Run: headless pygame with SDL's dummy video driver; simulated clock (each Clock.tick advances the game by its frame time, no real sleeping); random seed 0; keys injected as events and as key.get_pressed() state; no mouse input.
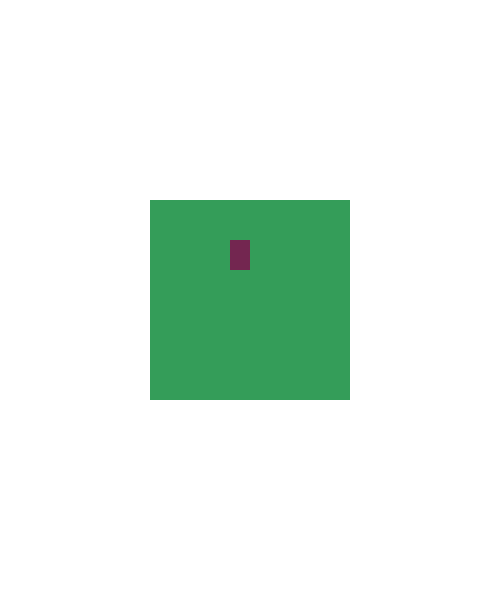
Frame 1 of 4 · flips 1–60 · no input
Frame 2 of 4 · flips 61–180 · tapped SPACE, RETURN · held RIGHT (→), D · screen unchanged from frame 1, image omitted
Frame 3 of 4 · flips 181–300 · held DOWN (↓), S · screen unchanged from frame 2, image omitted
Frame 4 of 4 · flips 301–420 · held LEFT (←), A, UP (↑), W · screen unchanged from frame 3, image omitted

The pygame program that drew these frames:

import sys
import pygame

pygame.init()

WIDTH  = 500
HEIGHT = 600

surface = pygame.display.set_mode( (WIDTH, HEIGHT) )
pygame.display.set_caption("el Juego del Sebitas :D")


white = (255, 255, 255)
red   = (115, 38,   80)
green = ( 52, 157,  89)
blue  = ( 59,  87, 181)

surface2 = pygame.Surface( (200, 200) )
surface2.fill(green)

rect = surface2.get_rect()
rect.center = ( WIDTH//2, HEIGHT//2)

while True:
    for event in pygame.event.get():
        if event.type == pygame.QUIT:
            pygame.quit()
            sys.exit()
        
    surface.fill( white )

    surface.blit(surface2,rect)
    pygame.draw.rect(surface2, red,  (80,40,20,30))

    pygame.display.update()
